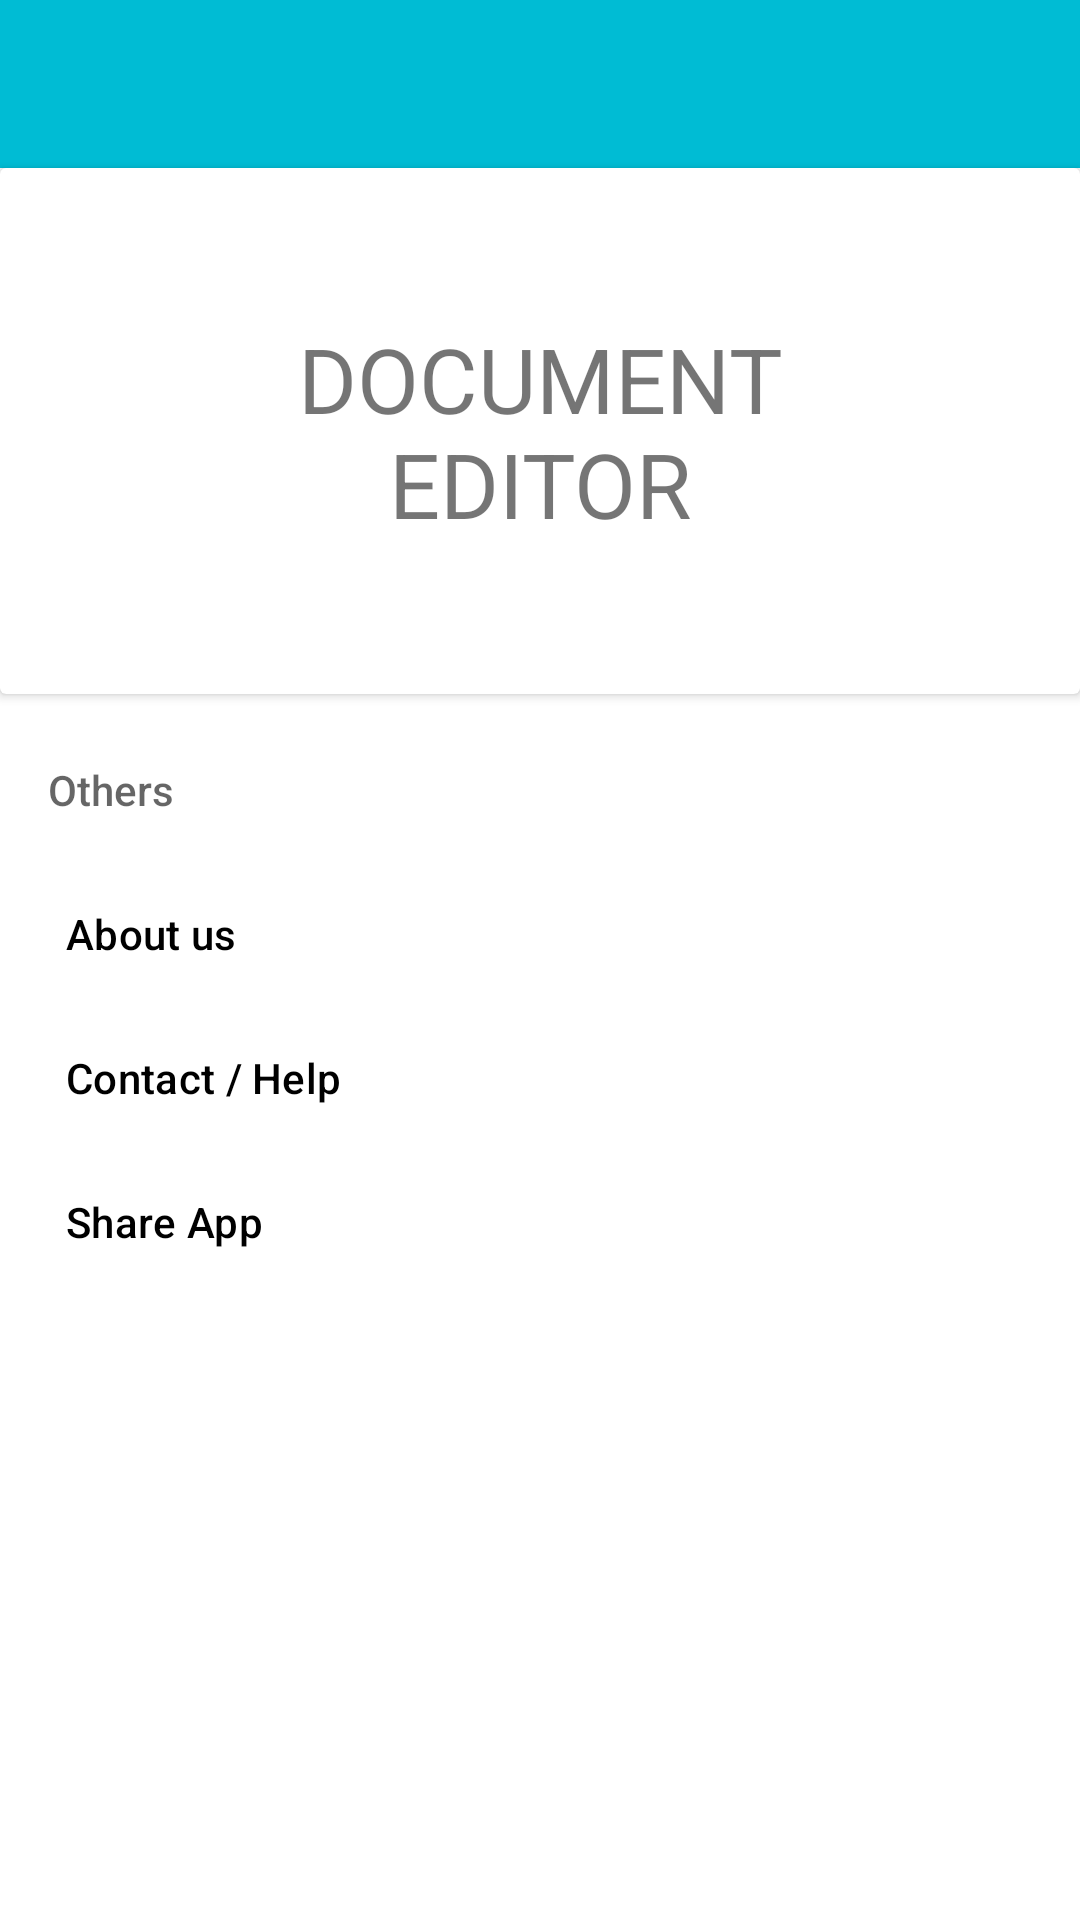

Layout XML and referenced resources for this Android screen:
<!-- AndroidManifest.xml: application theme Theme.NAVIGATIONBOTTOMPRACTICE -->
<!-- res/layout/activity_setting.xml -->
<?xml version="1.0" encoding="utf-8"?>
<LinearLayout xmlns:android="http://schemas.android.com/apk/res/android"
    xmlns:app="http://schemas.android.com/apk/res-auto"
    xmlns:tools="http://schemas.android.com/tools"
    android:id="@+id/drawer_layout"
    android:layout_width="match_parent"
    android:orientation="vertical"
    android:layout_height="match_parent"
    android:fitsSystemWindows="true"
    tools:openDrawer="start">

    <include
        android:id="@+id/main_tool_bar1"
        layout="@layout/home_page_action"
        >
    </include>
    <androidx.cardview.widget.CardView
        app:layout_constraintTop_toTopOf="@id/main_tool_bar1"
        android:layout_width="match_parent"
        android:layout_height="wrap_content"
        >
        <LinearLayout
            android:layout_width="match_parent"
            android:layout_height="match_parent"
            android:orientation="vertical">
            <TextView
                android:layout_width="match_parent"
                android:layout_height="wrap_content"
                android:layout_margin="50dp"
                android:layout_gravity="start"
                android:gravity="center"
                android:textSize="30sp"
                android:text="DOCUMENT EDITOR">

            </TextView>

        </LinearLayout>

    </androidx.cardview.widget.CardView>
        <ScrollView
            android:layout_width="match_parent"
            android:layout_height="match_parent">

            <com.google.android.material.navigation.NavigationView
                android:id="@+id/nav_view"
                android:layout_width="match_parent"
                android:layout_height="wrap_content"
                android:layout_gravity="start"
                android:layout_marginBottom="@android:dimen/app_icon_size"
                android:fitsSystemWindows="true"
                app:menu="@menu/setting_icon">

            </com.google.android.material.navigation.NavigationView>
        </ScrollView>
</LinearLayout>
<!-- res/layout/home_page_action.xml (included above) -->
<?xml version="1.0" encoding="utf-8"?>
<androidx.appcompat.widget.Toolbar
    xmlns:android="http://schemas.android.com/apk/res/android"
    xmlns:app="http://schemas.android.com/apk/res-auto"
    android:layout_width="match_parent"
    android:layout_height="?attr/actionBarSize"
    android:background="@color/personal"
    app:titleTextColor="@color/black"
    android:id="@+id/home_page_action"
    android:theme="@style/ThemeOverlay.AppCompat.Dark">

</androidx.appcompat.widget.Toolbar>
<!-- resources referenced by this layout -->
<resources>
  <color name="black">#FF000000</color>
  <color name="personal">#00BCD4</color>
  <style name="Theme.NAVIGATIONBOTTOMPRACTICE" parent="Theme.MaterialComponents.Light.NoActionBar">
          
          <item name="colorPrimary">@color/personal</item>
          <item name="colorPrimaryVariant">@color/personal</item>
          <item name="colorOnPrimary">@color/white</item>
          
          <item name="colorSecondary">@color/teal_200</item>
          <item name="colorSecondaryVariant">@color/teal_700</item>
          <item name="colorOnSecondary">@color/black</item>
          
          <item name="android:statusBarColor" tools:targetApi="l">?attr/colorPrimaryVariant</item>
          
          <item name="android:forceDarkAllowed" tools:targetApi="q">false</item>
      </style>
  <color name="white">#FFFFFFFF</color>
  <color name="teal_200">#FF03DAC5</color>
  <color name="teal_700">#FF018786</color>
</resources>
